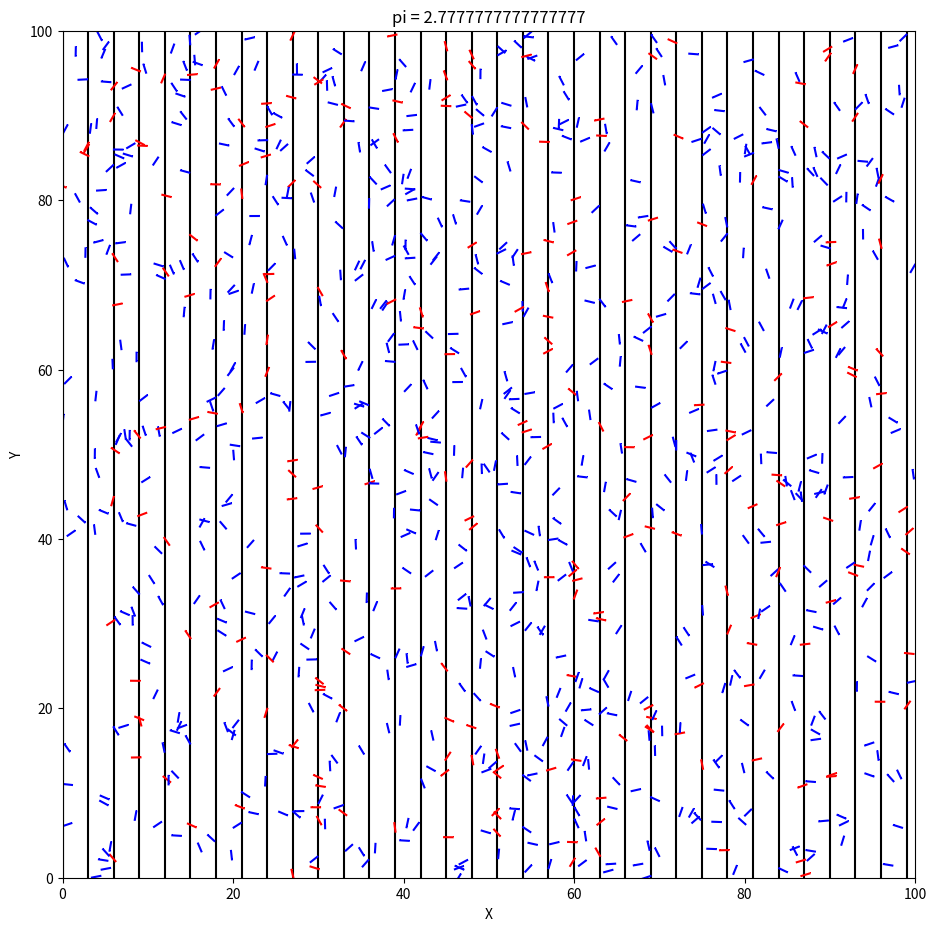

The matplotlib source for this figure:
'''
Implementation for Buffon's computational method
'''
import random

import matplotlib.pyplot as plt

import numpy as np

L = float(100)  # 1 area dimension value
N = 1000  # needle amount
N_LEN = 1  # needle length
R = 3  # distance between straight lines

# plot configuration
plt.figure(figsize=(11, 11))
plt.xlabel('X')
plt.ylabel('Y')
plt.xlim(0, L)
plt.ylim(0, L)

# drawing vertical lines
vLines = np.arange(0, L, R)
for v in vLines:
    plt.axvline(x=v, color='k')


def find_nearest_line(right_x):
    '''
    Finds nearest vertical line to needle's tail

    :param right_x:
    :type right_x: float

    :return:
    :rtype: float
    '''
    lower, upper = 0., 0.
    for x_var in vLines:
        if x_var <= right_x:
            lower = x_var
        else:
            upper = x_var
            break
    if np.abs(lower - right_x) < np.abs(upper - right_x):
        return lower
    return upper


# main computation part
K = 0
for p in range(N):
    # needle head
    x1 = random.random() * L
    y1 = random.random() * L
    randAngle = random.random() * 2 * np.pi
    # needle tail
    x2 = x1 + N_LEN * np.cos(randAngle)
    y2 = y1 + N_LEN * np.sin(randAngle)
    # looking for nearest vertical line from right
    x_near = find_nearest_line(max(x1, x2))
    # distance from head projection to nearest vertical line
    h = abs(x_near - min(x1, x2))
    if h <= abs(x2 - x1) and (min(x1, x2) <= x_near):
        plt.plot([x1, x2], [y1, y2], '-,', color='r')
        K += 1
    else:
        plt.plot([x1, x2], [y1, y2], '-,', color='b')

plt.title('pi = ' + str(2. * N_LEN * N / (K * R)))
plt.show()
